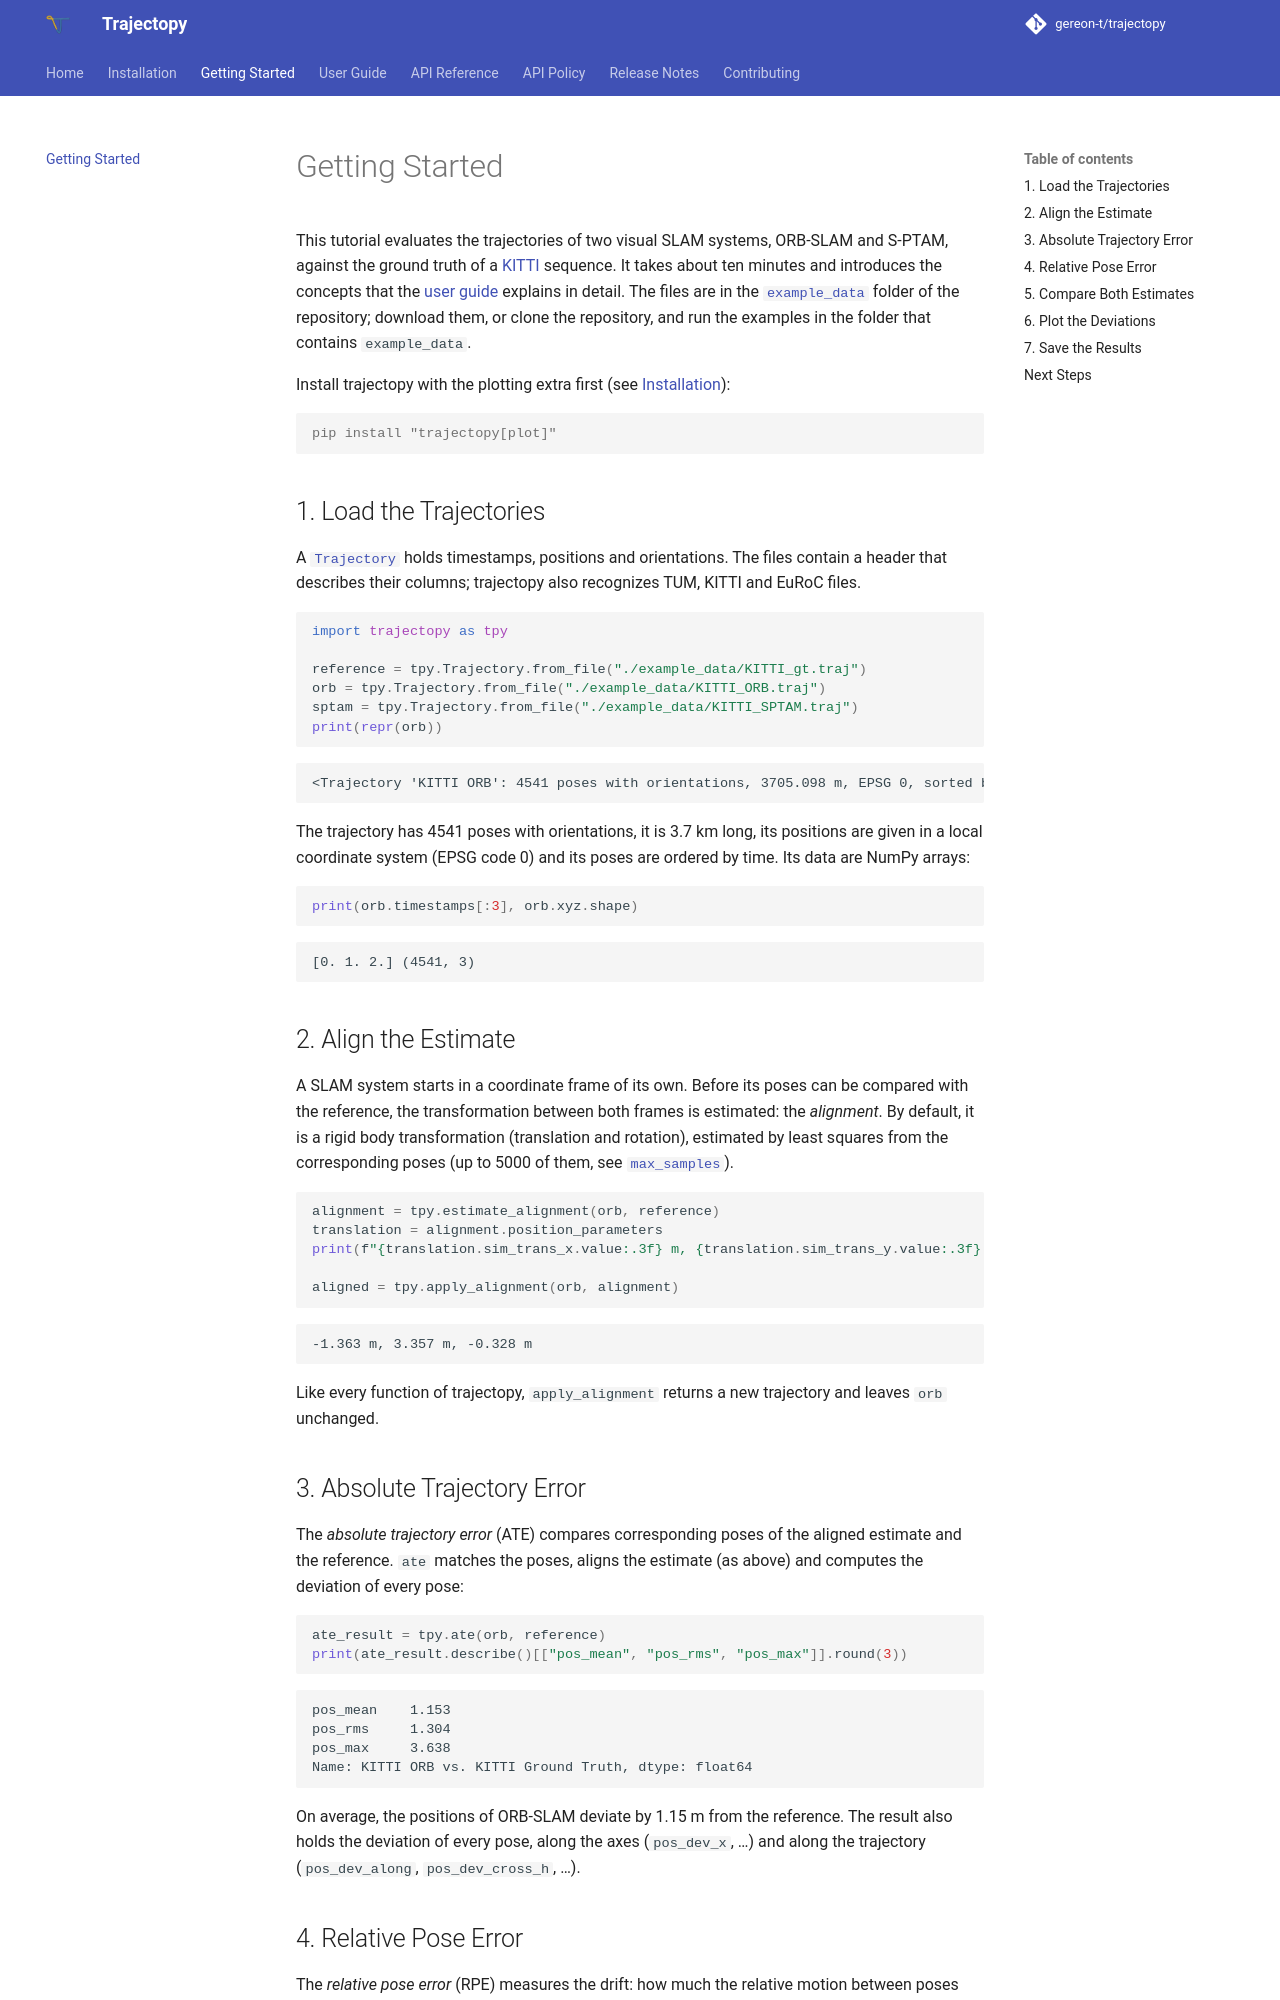

repository: gereon-t/trajectopy · page: getting_started/index.html · generator: mkdocs

# Getting Started

This tutorial evaluates the trajectories of two visual SLAM systems, ORB-SLAM and S-PTAM, against the ground truth
of a [KITTI](https://www.cvlibs.net/datasets/kitti/eval_odometry.php) sequence. It takes about ten minutes and
introduces the concepts that the [user guide](user_guide/index.md) explains in detail. The files are in the
[`example_data`](https://github.com/gereon-t/trajectopy/tree/main/example_data) folder of the repository; download
them, or clone the repository, and run the examples in the folder that contains `example_data`.

Install trajectopy with the plotting extra first (see [Installation](installation.md)):

```console
pip install "trajectopy[plot]"
```

## 1. Load the Trajectories

A [`Trajectory`](api/trajectory.md#trajectopy.Trajectory) holds timestamps, positions and orientations. The
files contain a header that describes their columns; trajectopy also recognizes TUM, KITTI and EuRoC files.

```python
import trajectopy as tpy

reference = tpy.Trajectory.from_file("./example_data/KITTI_gt.traj")
orb = tpy.Trajectory.from_file("./example_data/KITTI_ORB.traj")
sptam = tpy.Trajectory.from_file("./example_data/KITTI_SPTAM.traj")
print(repr(orb))
```

```text
<Trajectory 'KITTI ORB': 4541 poses with orientations, 3705.098 m, EPSG 0, sorted by time>
```

The trajectory has 4541 poses with orientations, it is 3.7 km long, its positions are given in a local coordinate
system (EPSG code 0) and its poses are ordered by time. Its data are NumPy arrays:

```python
print(orb.timestamps[:3], orb.xyz.shape)
```

```text
[0. 1. 2.] (4541, 3)
```

## 2. Align the Estimate

A SLAM system starts in a coordinate frame of its own. Before its poses can be compared with the reference, the
transformation between both frames is estimated: the *alignment*. By default, it is a rigid body transformation
(translation and rotation), estimated by least squares from the corresponding poses (up to 5000 of them,
see [`max_samples`](user_guide/settings.md#preprocessing-alignmentpreprocessing)).

```python
alignment = tpy.estimate_alignment(orb, reference)
translation = alignment.position_parameters
print(f"{translation.sim_trans_x.value:.3f} m, {translation.sim_trans_y.value:.3f} m, {translation.sim_trans_z.value:.3f} m")

aligned = tpy.apply_alignment(orb, alignment)
```

```text
-1.363 m, 3.357 m, -0.328 m
```

Like every function of trajectopy, `apply_alignment` returns a new trajectory and leaves `orb` unchanged.
